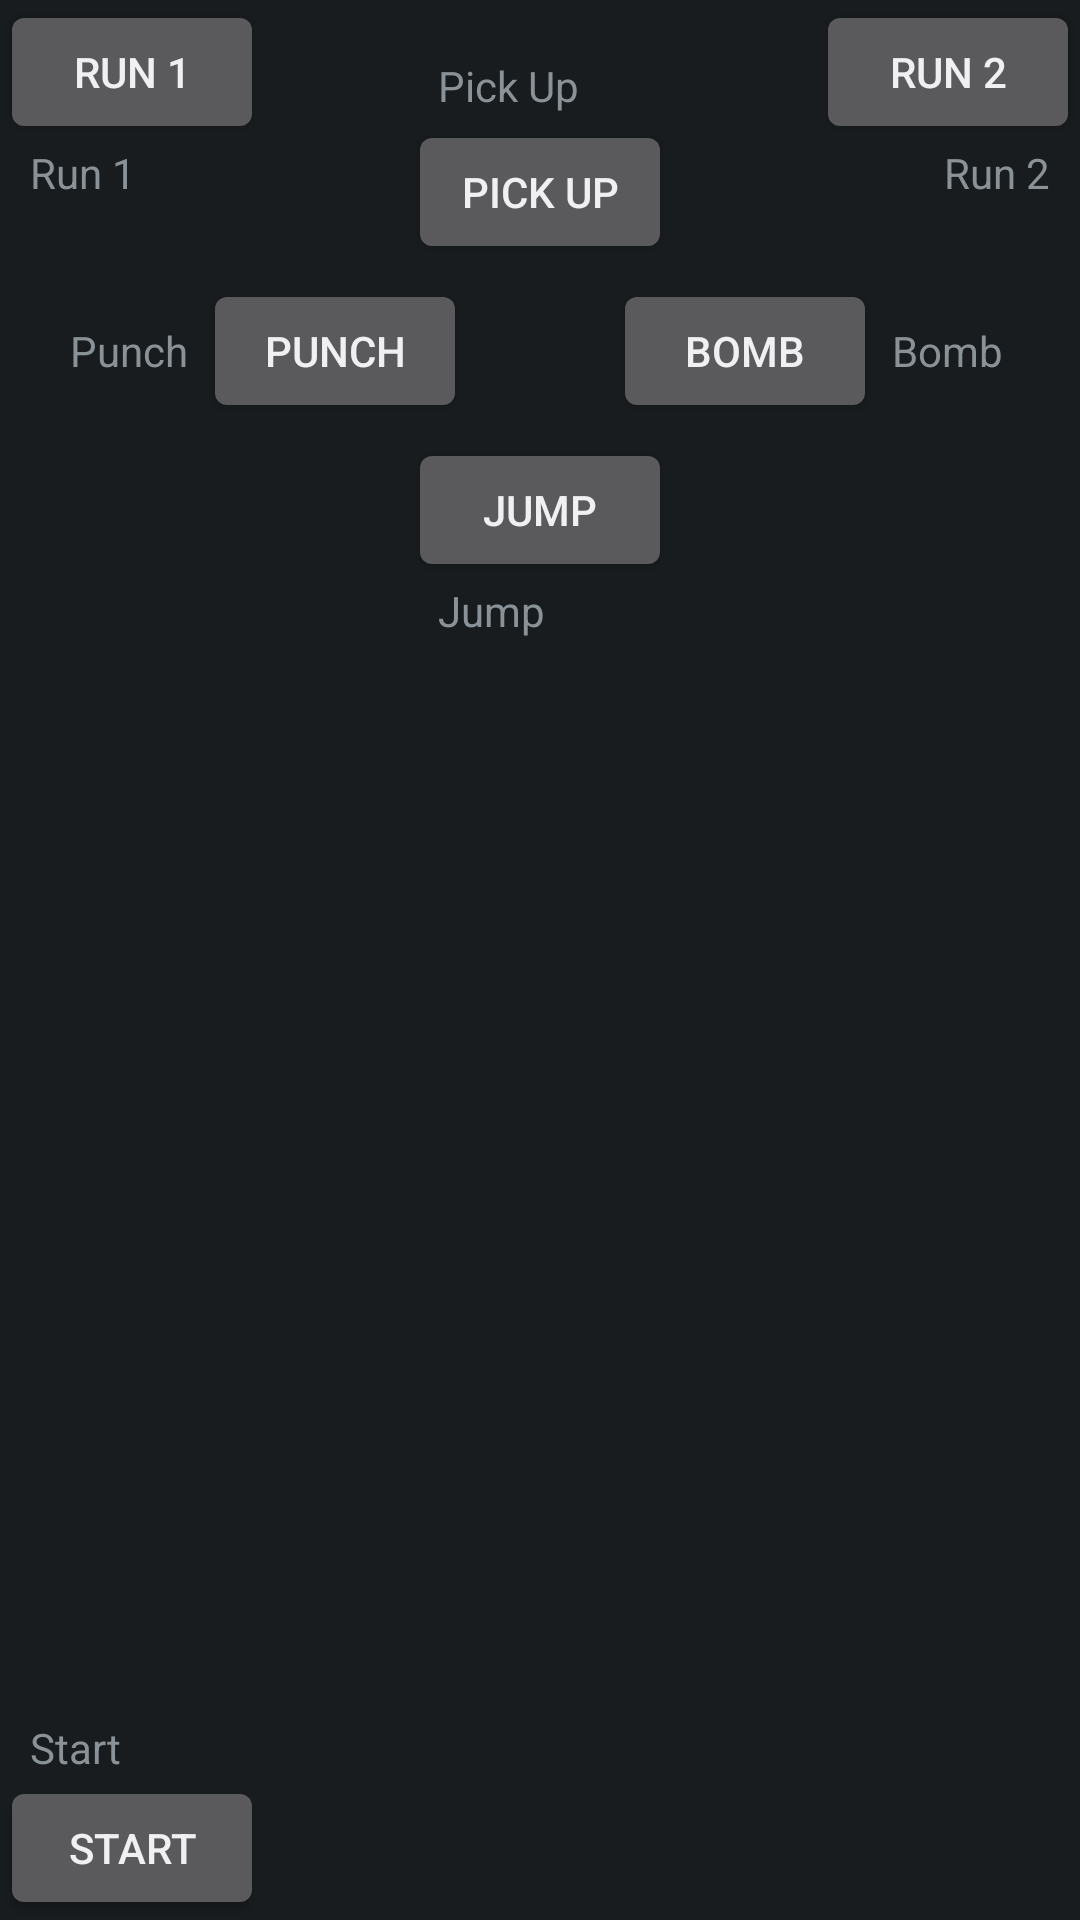

Here is an Android app screen rendered from its layout file. Give the layout XML and the strings, colors and styles it references.
<!-- AndroidManifest.xml: application theme AppTheme -->
<!-- res/layout/prefs_hardware_controls.xml -->
<?xml version="1.0" encoding="utf-8"?>
<RelativeLayout xmlns:android="http://schemas.android.com/apk/res/android"
    android:layout_width="350dp"
    android:layout_height="230dp"
    android:layout_margin="5dp">

    <Button
        android:id="@+id/buttonPickUp"
        android:layout_width="wrap_content"
        android:layout_height="wrap_content"
        android:text="@string/pickUp"
        android:layout_marginTop="40dp"
        android:layout_centerHorizontal="true" />

    <Button
        android:id="@+id/buttonBomb"
        android:layout_width="wrap_content"
        android:layout_height="wrap_content"
        android:text="@string/bomb"
        android:singleLine="false"
        android:layout_below="@+id/buttonPickUp"
        android:layout_marginTop="5dp"
        android:layout_toRightOf="@+id/buttonPickUp"
        android:layout_marginLeft="-20dp" />

    <Button
        android:id="@+id/buttonPunch"
        android:layout_width="wrap_content"
        android:layout_height="wrap_content"
        android:text="@string/punch"
        android:layout_below="@+id/buttonPickUp"
        android:layout_marginTop="5dp"
        android:layout_toLeftOf="@+id/buttonPickUp"
        android:layout_marginRight="-20dp" />

    <Button
        android:id="@+id/buttonJump"
        android:layout_width="wrap_content"
        android:layout_height="wrap_content"
        android:text="@string/jump"
        android:layout_alignLeft="@+id/buttonPickUp"
        android:layout_below="@+id/buttonPunch"
        android:layout_marginTop="5dp"
        android:layout_alignRight="@+id/buttonPickUp" />

    <TextView
        android:id="@+id/textJump"
        android:layout_width="wrap_content"
        android:layout_height="wrap_content"
        android:text="@string/jump"
        android:textAppearance="?android:attr/textAppearanceSmall"
        android:layout_below="@+id/buttonJump"
        android:layout_alignLeft="@+id/buttonJump"
        android:layout_marginLeft="10dp" />

    <TextView
        android:id="@+id/textRun1"
        android:layout_width="wrap_content"
        android:layout_height="wrap_content"
        android:text="@string/run1"
        android:textAppearance="?android:attr/textAppearanceSmall"
        android:layout_alignLeft="@+id/buttonRun1"
        android:layout_below="@+id/buttonRun1"
        android:layout_marginLeft="10dp" />

    <TextView
        android:id="@+id/textBomb"
        android:layout_width="wrap_content"
        android:layout_height="wrap_content"
        android:text="@string/bomb"
        android:textAppearance="?android:attr/textAppearanceSmall"
        android:layout_toRightOf="@+id/buttonBomb"
        android:layout_alignBaseline="@+id/buttonBomb"
        android:layout_marginLeft="5dp" />

    <TextView
        android:id="@+id/textRun2"
        android:layout_width="wrap_content"
        android:layout_height="wrap_content"
        android:text="@string/run2"
        android:textAppearance="?android:attr/textAppearanceSmall"
        android:layout_alignRight="@+id/buttonRun2"
        android:layout_below="@+id/buttonRun2"
        android:layout_gravity="center"
        android:layout_marginRight="10dp" />

    <TextView
        android:id="@+id/textPunch"
        android:layout_width="wrap_content"
        android:layout_height="wrap_content"
        android:text="@string/punch"
        android:textAppearance="?android:attr/textAppearanceSmall"
        android:layout_toLeftOf="@+id/buttonPunch"
        android:layout_alignBaseline="@+id/buttonPunch"
        android:layout_marginRight="5dp" />

    <Button
        android:id="@+id/buttonRun1"
        android:layout_width="wrap_content"
        android:layout_height="wrap_content"
        android:text="@string/run1" />

    <Button
        android:id="@+id/buttonRun2"
        android:layout_width="wrap_content"
        android:layout_height="wrap_content"
        android:text="@string/run2"
        android:layout_alignParentRight="true" />

    <TextView
        android:id="@+id/textPickUp"
        android:layout_width="wrap_content"
        android:layout_height="wrap_content"
        android:text="@string/pickUp"
        android:textAppearance="?android:attr/textAppearanceSmall"
        android:layout_alignLeft="@+id/buttonPickUp"
        android:layout_alignBottom="@+id/buttonPickUp"
        android:layout_marginBottom="50dp"
        android:layout_marginLeft="10dp" />

    <TextView
        android:id="@+id/textStart"
        android:layout_width="wrap_content"
        android:layout_height="wrap_content"
        android:text="@string/start"
        android:textAppearance="?android:attr/textAppearanceSmall"
        android:layout_alignLeft="@+id/buttonStart"
        android:layout_marginLeft="10dp"
        android:layout_above="@+id/buttonStart" />

    <Button
        android:id="@+id/buttonStart"
        android:layout_width="wrap_content"
        android:layout_height="wrap_content"
        android:text="@string/start"
        android:layout_alignParentBottom="true" />

</RelativeLayout>
<!-- resources referenced by this layout -->
<resources>
  <string name="bomb">Bomb</string>
  <string name="jump">Jump</string>
  <string name="pickUp">Pick Up</string>
  <string name="punch">Punch</string>
  <string name="run1">Run 1</string>
  <string name="run2">Run 2</string>
  <string name="start">Start</string>
  <style name="AppTheme" parent="AppBaseTheme">
          
      </style>
  <style name="AppBaseTheme" parent="android:Theme.Black.NoTitleBar.Fullscreen">
          
      </style>
</resources>
